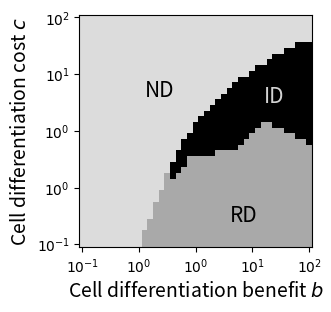

Write the Python code that produced this figure.
#!/usr/bin/env python3
# -*- coding: utf-8 -*-
"""
Created on Tue Mar 29 13:29:38 2022

[redacted]
"""

'''
f: fraction of germ cells
p1: p_{g->s}
p2: p_{s->g}

Parameters and Variables:
	Para: parameters for the cell dibision rate --- to be determined
		np.array([[benefit parameters],[cost parameters]]) (np array: float elements)
		np.array([[b,alpha,...],[c,beta,...]])
	Comp: [# of Soma cells, # of Germ cells] (np array: int elements)
	T: time to division (float) 	
	DP: six developement probabilities for cells
		[S->SS, S->GS, S->GG, G->SS, G->GS, G->GG] (np array: float elements)
	n: cell division times
	dp0: initial dtrategy
	ddp0: initial dynamic strategy
    SAM: sampling size of neighbourhood dynamic strategies that started with dp0	
	M: initial samplying size of dp0
	RD,IGD,ISD,IGSD : stra_cluster 0,1,2,3
'''

import sys
import numpy as np
import matplotlib.pyplot as plt
import matplotlib as mpl
#-------------------------------------------------------------------------------
# set display width
np.get_printoptions()['linewidth']
np.set_printoptions(linewidth=2000)

#-------------------------------------------------------------------------------
# fraction of germ-role with respect to n
def fra(n,p1,p2):
	return ((1-p1-p2)**n*p1+p2)/(p1+p2)

# growth time 
def time(alpha,beta,b,c,p1,p2,n):	
	t=0
	for i in range(1,n+1):
		f=fra(i-1,p1,p2)
		t_i=(1+c*(f*p1+beta*(1-f)*p2))/(1+b*(1-f)**alpha)
		t=t+t_i
	return t

# growth rate
def grate(alpha,beta,b,c,p1,p2,n):
	f=fra(n,p1,p2)
	dno=np.log((2**n)*f)
	numo=time(alpha,beta,b,c,p1,p2,n)
	return (dno)/(numo)

"parameters"
alpha=1
beta=1

grid_num=41
bound_l=-1
bound_r=2	      
alpha_expo_range=np.array([bound_l,bound_r])                   # exponential distribution of alpha
grid_alpha=np.linspace(alpha_expo_range[0],alpha_expo_range[1],num=grid_num,endpoint=True) # split log(a) into grid_num points
b_list=10**grid_alpha

beta_expo_range=np.array([bound_l,bound_r])                      
grid_beta=np.linspace(beta_expo_range[0],beta_expo_range[1],num=grid_num,endpoint=True) # split log(a) into grid_num points
c_list=10**grid_beta

'''matrix for different n'''
matrix_n=[]
n_list=[5]
for n in n_list:
	
	""" data for optimal strategies"""
	sets=20
	scale=1/sets
	
	ab_matrix=[[0 for i in range(grid_num)] for j in range(grid_num)]    # 0 ND; 1 RD; 2 ISD
	ab_growth=[[np.log(2) for i in range(grid_num)] for j in range(grid_num)]     # optimal growth rate 
	ab_p_matrix=[[0 for i in range(grid_num)] for j in range(grid_num)]  # p1
	ab_q_matrix=[[-1 for i in range(grid_num)] for j in range(grid_num)]  # p2
	
	for i in range(grid_num):
		b=b_list[i]
		for j in range(grid_num):
			c=c_list[j]
			
			# maximal isd
			y_isd=[]
			for p in range(1,sets):                # don't let p1=1, because p1=1,p2=0 no offspring
				p1=scale*p 	
				y_isd.append(grate(alpha,beta,b,c,p1,0,n))
			y_isd=np.array(y_isd)	
			max_isd=np.nanmax(y_isd)
			index0=np.where(y_isd==max_isd)
			sta_pg_isd=[scale*(index0[0][0]+1)]     # p1 and p2
			
			# maximal rd
			y_rd=[[] for i in range(sets)]
			for p in range(1,sets+1):                    # 0<p_g->s=1 
				p1=scale*p 	
				for q in range(1,sets+1):               # p_s->g>0
					q1=scale*q 	
					
					y_rd[p-1].append(grate(alpha,beta,b,c,p1,q1,n))
			y_rd_array=np.array([np.array(item) for item in y_rd])
			max_rd=np.nanmax(y_rd)
			index1=np.where(y_rd==max_rd)
			sta_pq_rd=[scale*(index1[0][0]+1),scale*(index1[1][0]+1)]   # p1 and p2
			
			if np.max([np.log(2),max_isd,max_rd])==max_isd:
				ab_matrix[j][i]=2  
				ab_growth[j][i]=max_isd
				ab_p_matrix[j][i]=sta_pg_isd[0]
				ab_q_matrix[j][i]=np.nan         
			elif np.max([np.log(2),max_isd,max_rd])==max_rd:
				ab_matrix[j][i]=1   
				ab_growth[j][i]=max_rd
				ab_p_matrix[j][i]=sta_pq_rd[0]
				ab_q_matrix[j][i]=sta_pq_rd[1]  
	ab_matrix=np.array(ab_matrix) 
	matrix_n.append(ab_matrix)	
		
matrix_n[0]		
#----strategy figure---------------------------
from matplotlib.colors import LinearSegmentedColormap
from matplotlib import colors

fig, ax = plt.subplots(1, 1, gridspec_kw={'width_ratios': [1]},figsize=(3, 3.2))
color0=['#DCDCDC','#A9A9A9','k']                     # nd, dd,; 				
cmap0 = LinearSegmentedColormap.from_list('mycmap', color0)
bounds=[i for i in range(0,4)]	
norm0 = colors.BoundaryNorm(bounds, cmap0.N)

#----figure------------------
im = ax.imshow(matrix_n[0], interpolation=None, origin='lower',cmap=cmap0, norm=norm0)
ax.set_xlabel(r'Cell differentiation benefit $b$',fontsize=14)
ax.set_ylabel(r'Cell differentiation cost $c$',fontsize=14)

# artifical x and y ticks
num_tick=5
test0=np.linspace(0,grid_num-1,num_tick,endpoint=True)
ax.set_xticks( test0, minor=False)
test=np.linspace(alpha_expo_range[0],alpha_expo_range[1],num_tick,endpoint=True)
x_label=[r'$10^{'+str(int(i))+'}$' for i in test]
ax.xaxis.set_major_formatter(mpl.ticker.FixedFormatter(x_label))

ax.set_yticks( test0, minor=False)
y_test=np.linspace(beta_expo_range[0],beta_expo_range[1],num_tick,endpoint=True)
y_label=[r'$10^{'+str(int(i))+'}$' for i in y_test]
ax.yaxis.set_major_formatter(mpl.ticker.FixedFormatter(y_label))

# add text strategy
ax.text(11,26,'ND',fontsize=15,color='k')
ax.text(26,4,'RD',fontsize=15,color='k')
ax.text(32,25,'ID',fontsize=15,color='lightgrey')

plt.show()
fig.savefig('./n_effects=%s_set%s.pdf'%(round(n,1),sets), bbox_inches='tight')   # save figures

